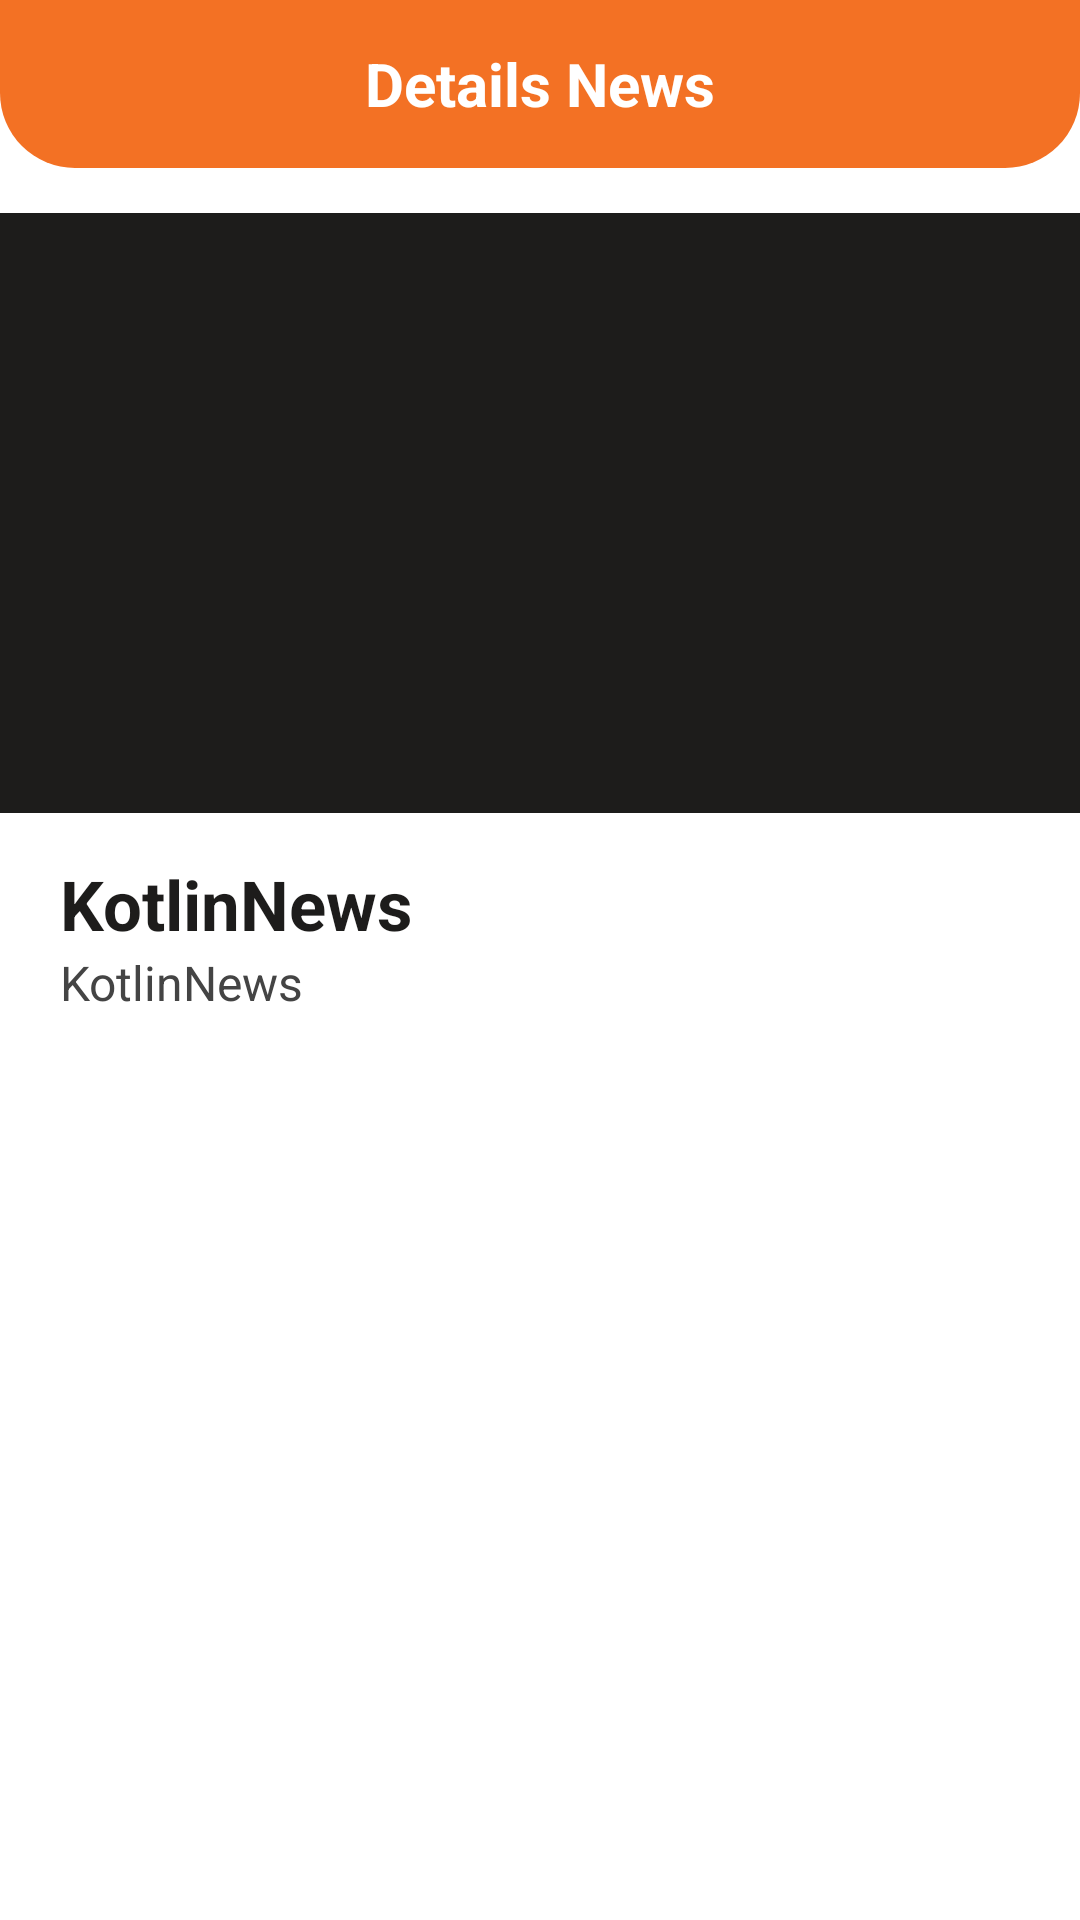

Produce the Android XML layout that renders to this screen, including the resource entries it uses.
<!-- AndroidManifest.xml: application theme Theme.KotlinNews -->
<!-- res/layout/fragment_news_details.xml -->
<?xml version="1.0" encoding="utf-8"?>
<layout xmlns:app="http://schemas.android.com/apk/res-auto"
    xmlns:tools="http://schemas.android.com/tools"
    xmlns:android="http://schemas.android.com/apk/res/android">

    <data>


    </data>

    <LinearLayout
        android:orientation="vertical"
        android:layout_width="match_parent"
        android:layout_height="match_parent">


        <androidx.appcompat.widget.Toolbar
            android:layout_width="match_parent"
            android:layout_height="wrap_content"
            android:background="@drawable/shape_tool_bar">


            <TextView
                android:layout_width="wrap_content"
                android:layout_height="wrap_content"
                android:text="@string/details_news"
                android:gravity="center"
                android:layout_gravity="center"
                android:textColor="@color/white"
                android:textSize="20dp"
                android:textStyle="bold"/>



        </androidx.appcompat.widget.Toolbar>


        <ImageView
            android:id="@+id/fragment_news_details_iv_image"
            android:layout_width="match_parent"
            android:layout_height="200dp"
            tools:ignore="MissingConstraints"
            android:layout_marginTop="15dp"
            android:src="@drawable/ic_launcher_foreground"
            android:background="@color/textTitle"/>


        <TextView
            android:id="@+id/fragment_news_details_tv_title"
            android:layout_width="match_parent"
            android:layout_height="wrap_content"
            app:layout_constraintTop_toBottomOf="@+id/fragment_news_details_iv_image"
            android:text="@string/app_name"
            android:textStyle="bold"
            android:textSize="23dp"
            android:textColor="@color/textTitle"
            android:layout_marginStart="20dp"
            android:layout_marginEnd="20dp"
            android:layout_marginTop="15dp"/>



        <ScrollView
            android:layout_width="match_parent"
            android:layout_height="match_parent"
            android:fillViewport="true">


            <TextView
                android:id="@+id/fragment_news_details_tv_bode"
                android:layout_width="match_parent"
                android:layout_height="wrap_content"
                android:text="@string/app_name"
                android:textSize="16dp"
                android:textColor="@color/textBode"
                android:layout_marginStart="20dp"
                android:layout_marginEnd="20dp"
                android:layout_marginBottom="15dp"/>

        </ScrollView>




    </LinearLayout>
</layout>
<!-- resources referenced by this layout -->
<resources>
  <color name="textBode">#444444</color>
  <color name="textTitle">#1d1c1b</color>
  <color name="white">#FFFFFFFF</color>
  <!-- drawable shape_tool_bar (drawable) -->
  <?xml version="1.0" encoding="utf-8"?>
  <shape xmlns:android="http://schemas.android.com/apk/res/android">
  
  <corners
      android:bottomLeftRadius="25dp"
      android:bottomRightRadius="25dp"/>
  
    ]
      <solid
          android:color="@color/purple_500"/>
  
  </shape>
  <string name="app_name">KotlinNews</string>
  <string name="details_news">Details News</string>
  <style name="Theme.KotlinNews" parent="Theme.MaterialComponents.DayNight.NoActionBar">
          
          <item name="colorPrimary">@color/purple_500</item>
          <item name="colorPrimaryVariant">@color/purple_700</item>
          <item name="colorOnPrimary">@color/white</item>
          
          <item name="colorSecondary">@color/teal_200</item>
          <item name="colorSecondaryVariant">@color/teal_700</item>
          <item name="colorOnSecondary">@color/black</item>
          
          <item name="android:statusBarColor" tools:targetApi="l">?attr/colorPrimaryVariant</item>
          
      </style>
  <color name="purple_500">#f37124</color>
  <color name="purple_700">#f37124</color>
  <color name="teal_200">#FF03DAC5</color>
  <color name="teal_700">#FF018786</color>
  <color name="black">#FF000000</color>
</resources>
